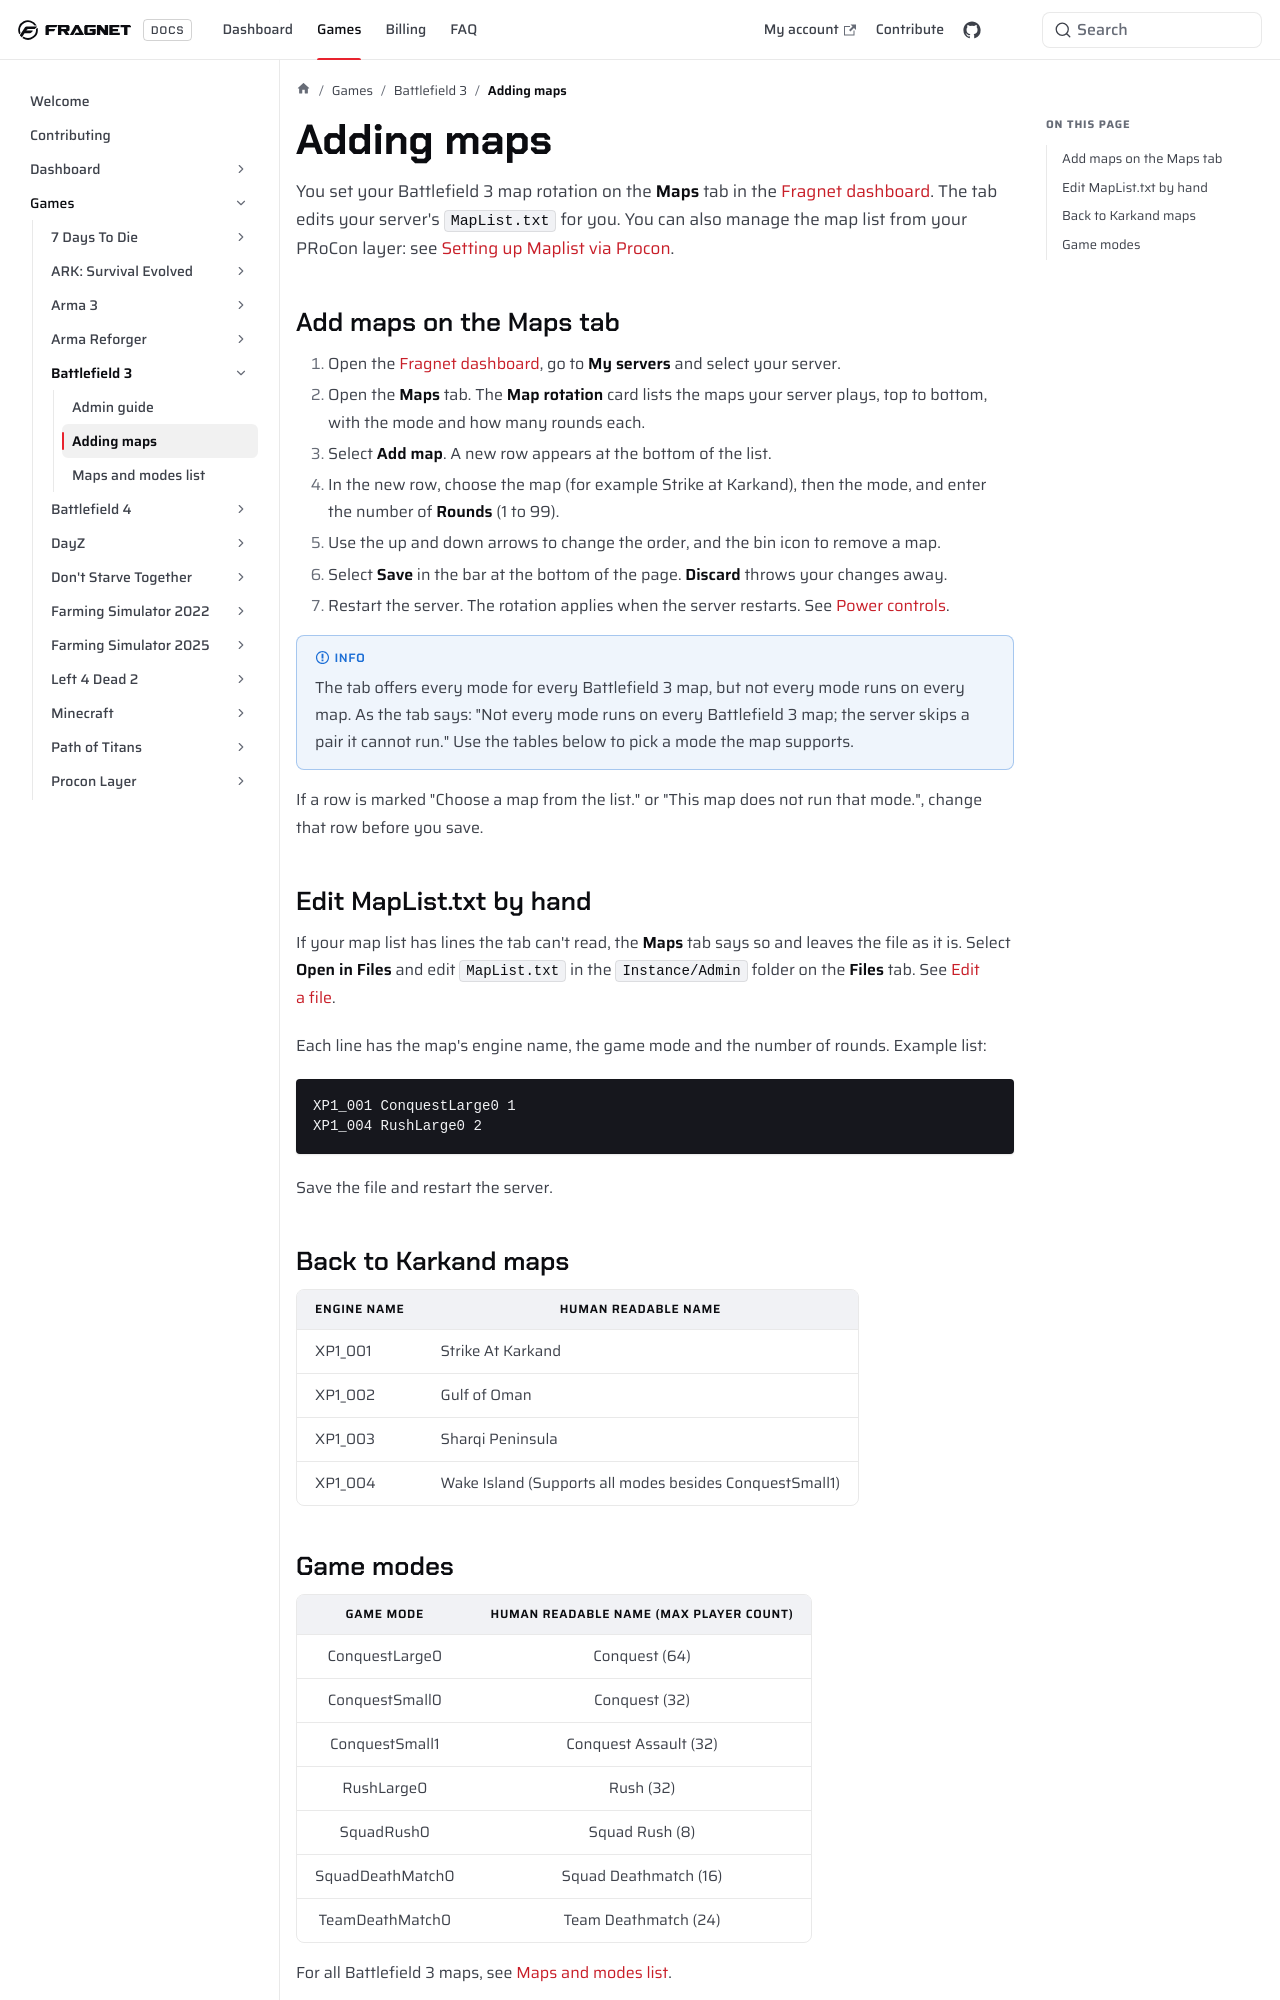

repository: FragnetNetwork/docs · page: games/battlefield3/how-to-add-back-to-karkand-maps/index.html · generator: docusaurus

---
title: Adding maps
keywords: ['adding maps to battlefield 3', 'adding maps to battlefield 3 server', 'adding maps to bf3', 'adding maps to bf3 server', 'bf3 maps', 'battlefield 3 maps', 'bf3 maplist', 'battlefield 3 maplist', 'bf3 map rotation', 'back to karkand maps', 'fragnet dashboard']
---

You set your Battlefield 3 map rotation on the **Maps** tab in the [Fragnet dashboard](VAR::PANEL_URL). The tab edits your server's `MapList.txt` for you. You can also manage the map list from your PRoCon layer: see [Setting up Maplist via Procon](../proconlayer/set-maps-via-procon.md).

## Add maps on the Maps tab

1. Open the [Fragnet dashboard](VAR::PANEL_URL), go to **My servers** and select your server.
2. Open the **Maps** tab. The **Map rotation** card lists the maps your server plays, top to bottom, with the mode and how many rounds each.
3. Select **Add map**. A new row appears at the bottom of the list.
4. In the new row, choose the map (for example Strike at Karkand), then the mode, and enter the number of **Rounds** (1 to 99).
5. Use the up and down arrows to change the order, and the bin icon to remove a map.
6. Select **Save** in the bar at the bottom of the page. **Discard** throws your changes away.
7. Restart the server. The rotation applies when the server restarts. See [Power controls](../../control-panel/basics.md#power-controls).

:::info
The tab offers every mode for every Battlefield 3 map, but not every mode runs on every map. As the tab says: "Not every mode runs on every Battlefield 3 map; the server skips a pair it cannot run." Use the tables below to pick a mode the map supports.
:::

If a row is marked "Choose a map from the list." or "This map does not run that mode.", change that row before you save.

## Edit MapList.txt by hand

If your map list has lines the tab can't read, the **Maps** tab says so and leaves the file as it is. Select **Open in Files** and edit `MapList.txt` in the `Instance/Admin` folder on the **Files** tab. See [Edit a file](../../control-panel/file-manager.md#edit-a-file).

Each line has the map's engine name, the game mode and the number of rounds. Example list:

```
XP1_001 ConquestLarge0 1
XP1_004 RushLarge0 2
```

Save the file and restart the server.
